3-way image classification set "datasets" from GitHub (MatthiasDR96/vision_demonstrator); label vocabulary: c-not defect, no defect, scratch.

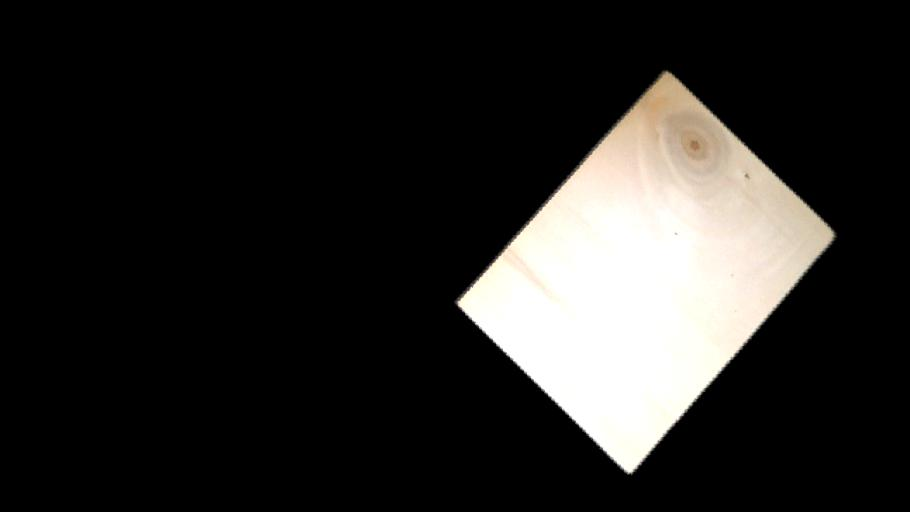
Label: c-not defect

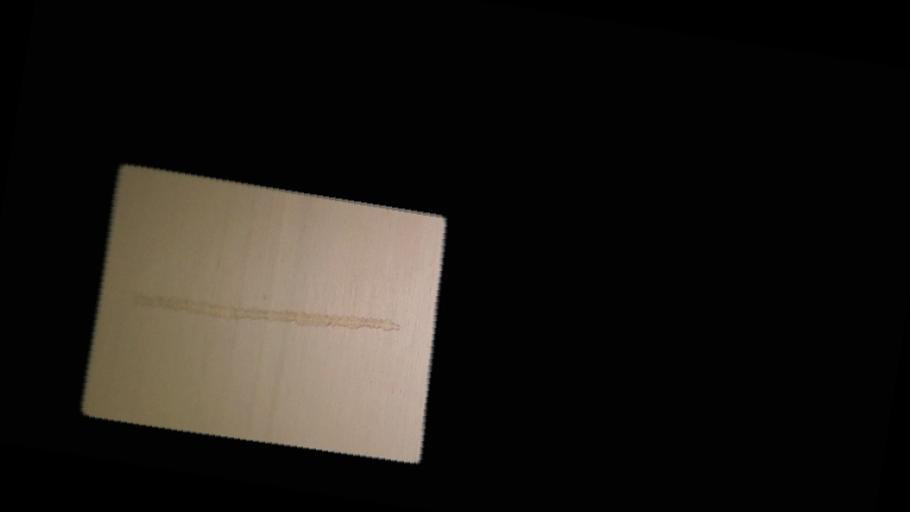
Label: scratch

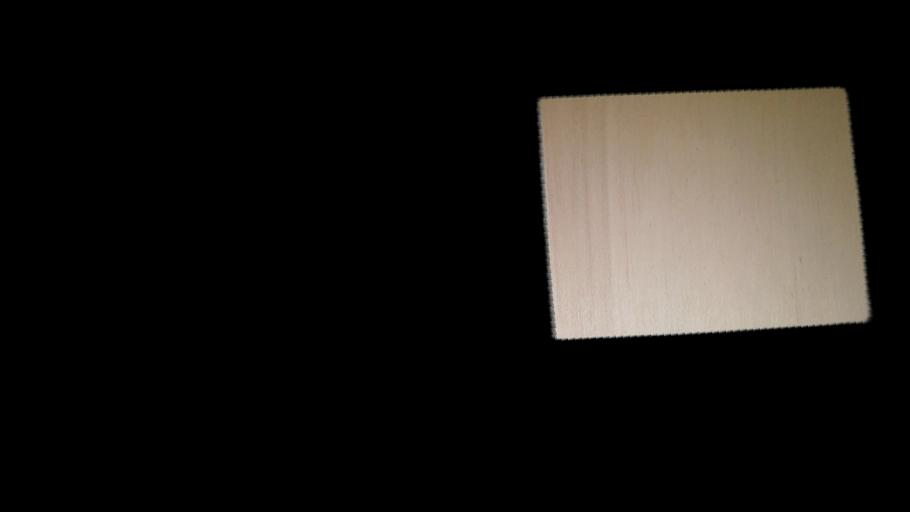
Label: no defect

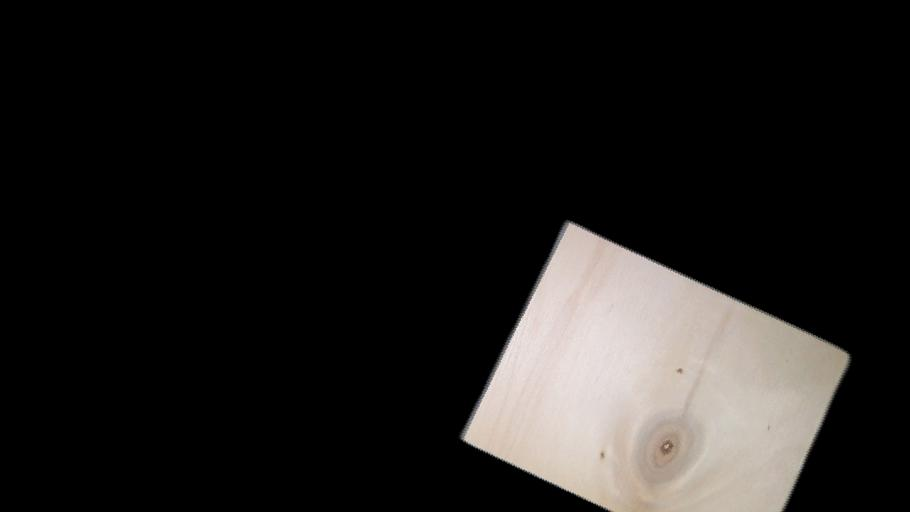
Label: c-not defect

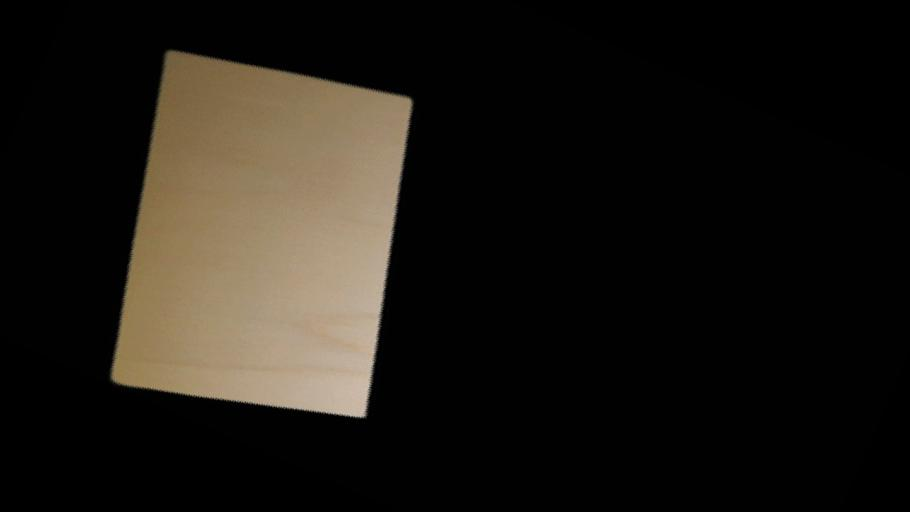
Label: no defect

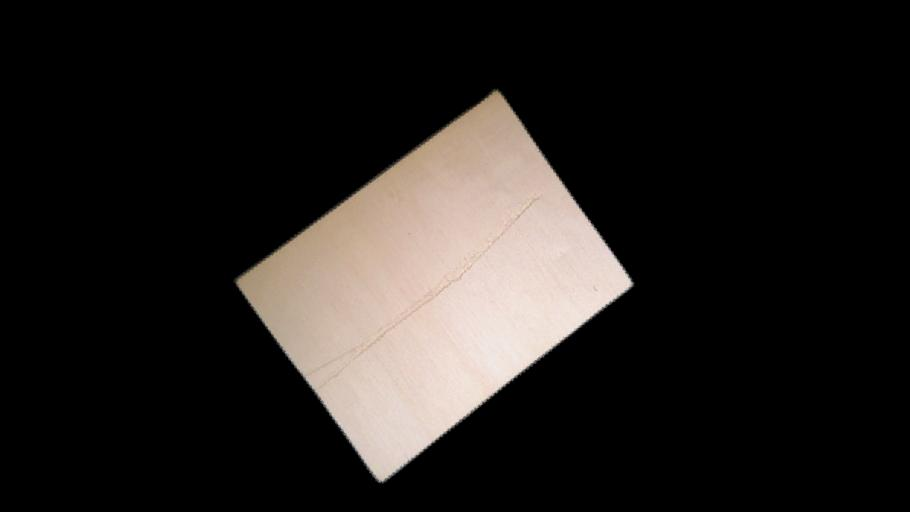
Label: scratch
